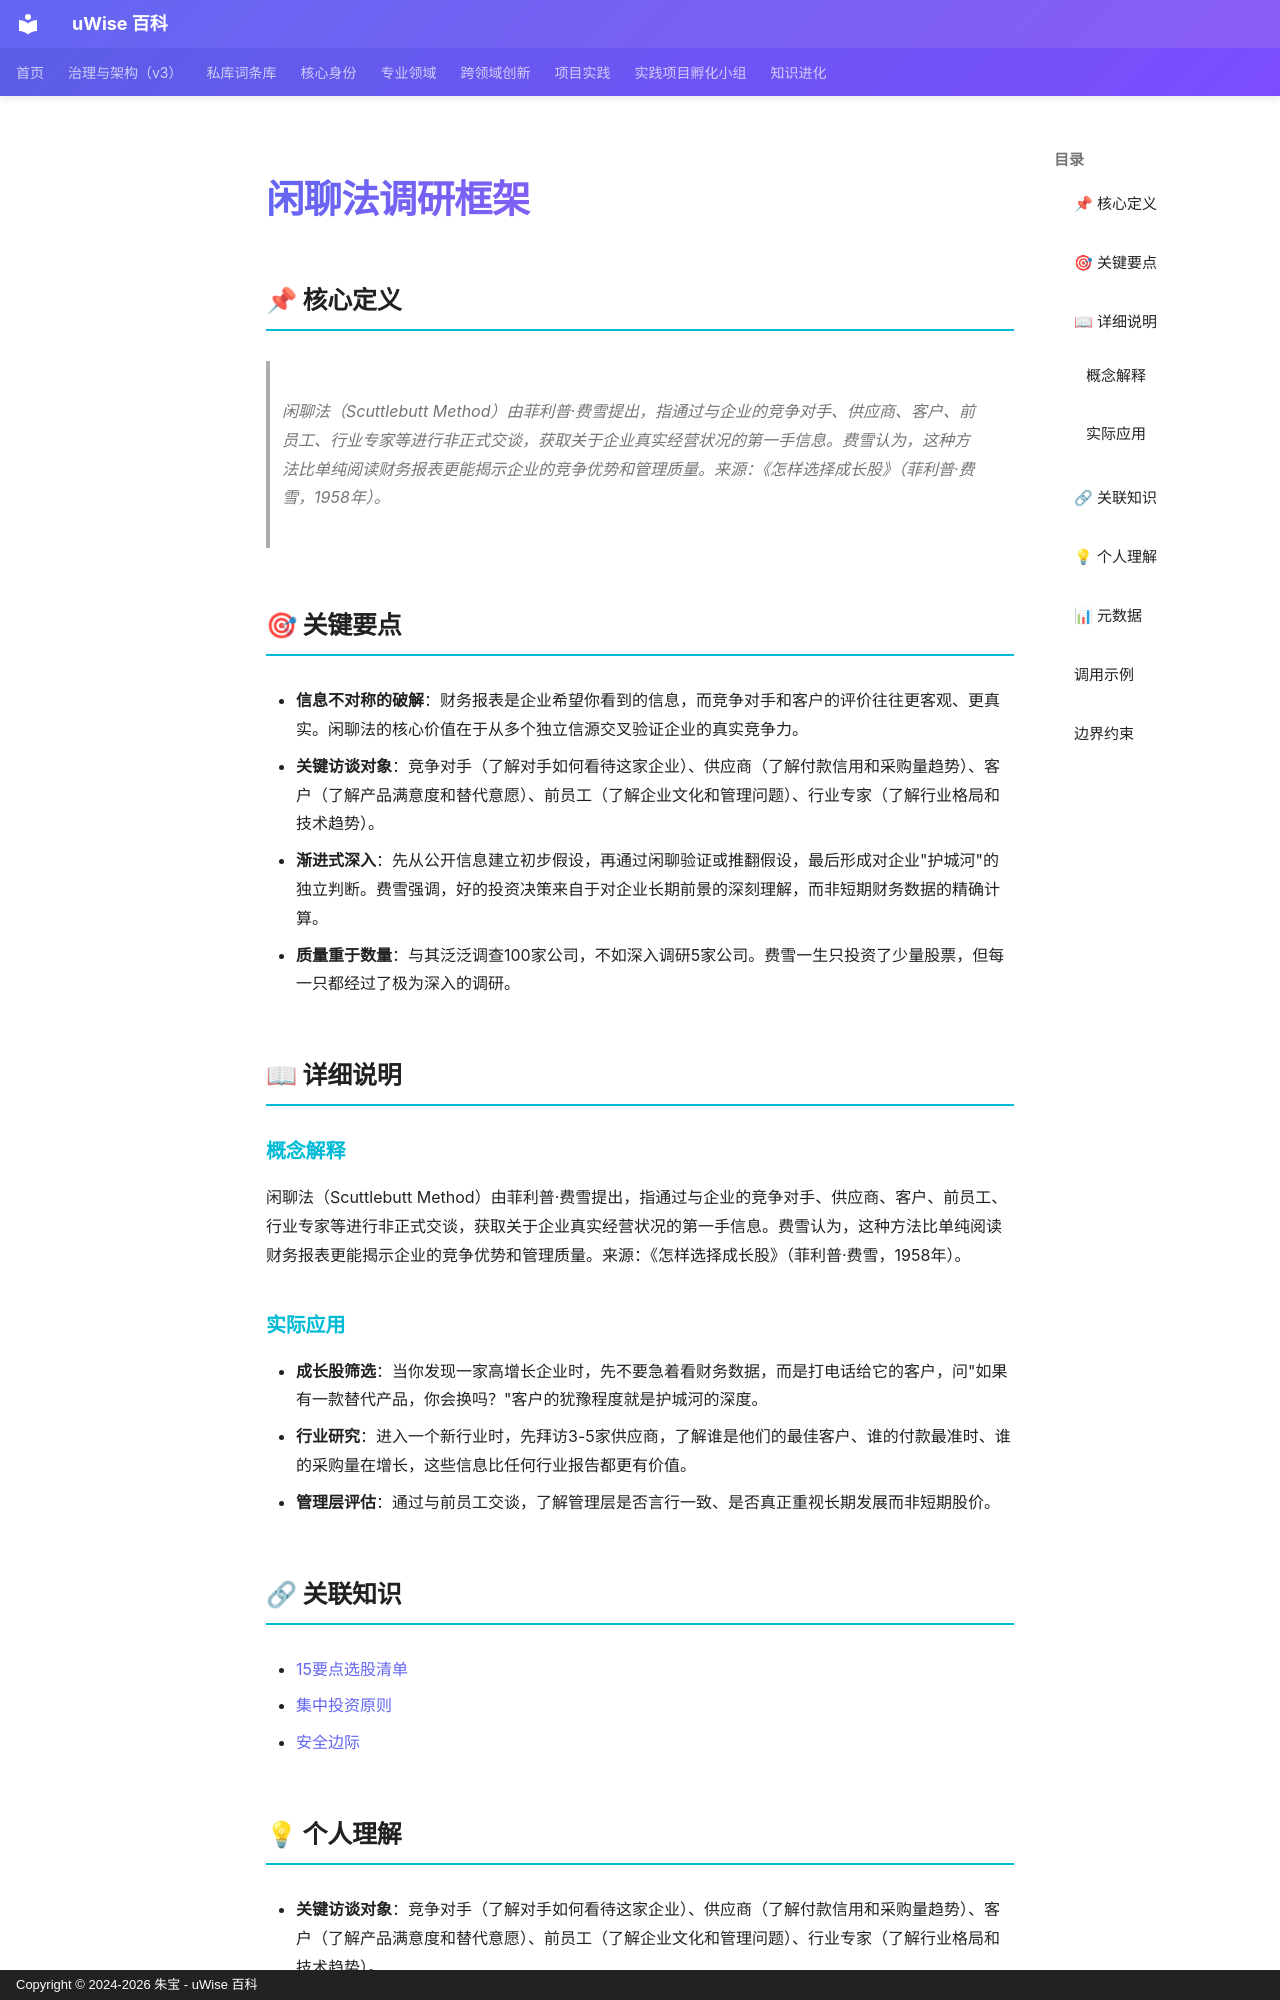

repository: zhubao315/uWise · page: vault-encyclopedia/md-5a1d2840/index.html · generator: mkdocs · copyright: Copyright © 2024-2026 朱宝 - uWise 百科

---
title: "闲聊法调研框架"
description: "闲聊法（Scuttlebutt Method）由菲利普·费雪提出，指通过与企业的竞争对手、供应商、客户、前员工、行业专家等进行非正式交谈，获取关于企业真实经营状况的第一手信息。费雪认为，这种方法比单纯阅读财务报表更能揭示企业的竞争优势和管理质量。来源：《怎样选择成长股》（菲利普·费雪，1958年）。"
---

# 闲聊法调研框架

## 📌 核心定义

> 闲聊法（Scuttlebutt Method）由菲利普·费雪提出，指通过与企业的竞争对手、供应商、客户、前员工、行业专家等进行非正式交谈，获取关于企业真实经营状况的第一手信息。费雪认为，这种方法比单纯阅读财务报表更能揭示企业的竞争优势和管理质量。来源：《怎样选择成长股》（菲利普·费雪，1958年）。

## 🎯 关键要点

- **信息不对称的破解**：财务报表是企业希望你看到的信息，而竞争对手和客户的评价往往更客观、更真实。闲聊法的核心价值在于从多个独立信源交叉验证企业的真实竞争力。
- **关键访谈对象**：竞争对手（了解对手如何看待这家企业）、供应商（了解付款信用和采购量趋势）、客户（了解产品满意度和替代意愿）、前员工（了解企业文化和管理问题）、行业专家（了解行业格局和技术趋势）。
- **渐进式深入**：先从公开信息建立初步假设，再通过闲聊验证或推翻假设，最后形成对企业"护城河"的独立判断。费雪强调，好的投资决策来自于对企业长期前景的深刻理解，而非短期财务数据的精确计算。
- **质量重于数量**：与其泛泛调查100家公司，不如深入调研5家公司。费雪一生只投资了少量股票，但每一只都经过了极为深入的调研。

## 📖 详细说明

### 概念解释
闲聊法（Scuttlebutt Method）由菲利普·费雪提出，指通过与企业的竞争对手、供应商、客户、前员工、行业专家等进行非正式交谈，获取关于企业真实经营状况的第一手信息。费雪认为，这种方法比单纯阅读财务报表更能揭示企业的竞争优势和管理质量。来源：《怎样选择成长股》（菲利普·费雪，1958年）。


### 实际应用

- **成长股筛选**：当你发现一家高增长企业时，先不要急着看财务数据，而是打电话给它的客户，问"如果有一款替代产品，你会换吗？"客户的犹豫程度就是护城河的深度。
- **行业研究**：进入一个新行业时，先拜访3-5家供应商，了解谁是他们的最佳客户、谁的付款最准时、谁的采购量在增长，这些信息比任何行业报告都更有价值。
- **管理层评估**：通过与前员工交谈，了解管理层是否言行一致、是否真正重视长期发展而非短期股价。

## 🔗 关联知识

- [15要点选股清单](../15-md-dfca63ed/)
- [集中投资原则](../md-39f38dae/)
- [安全边际](../md-21e4edc8/)
